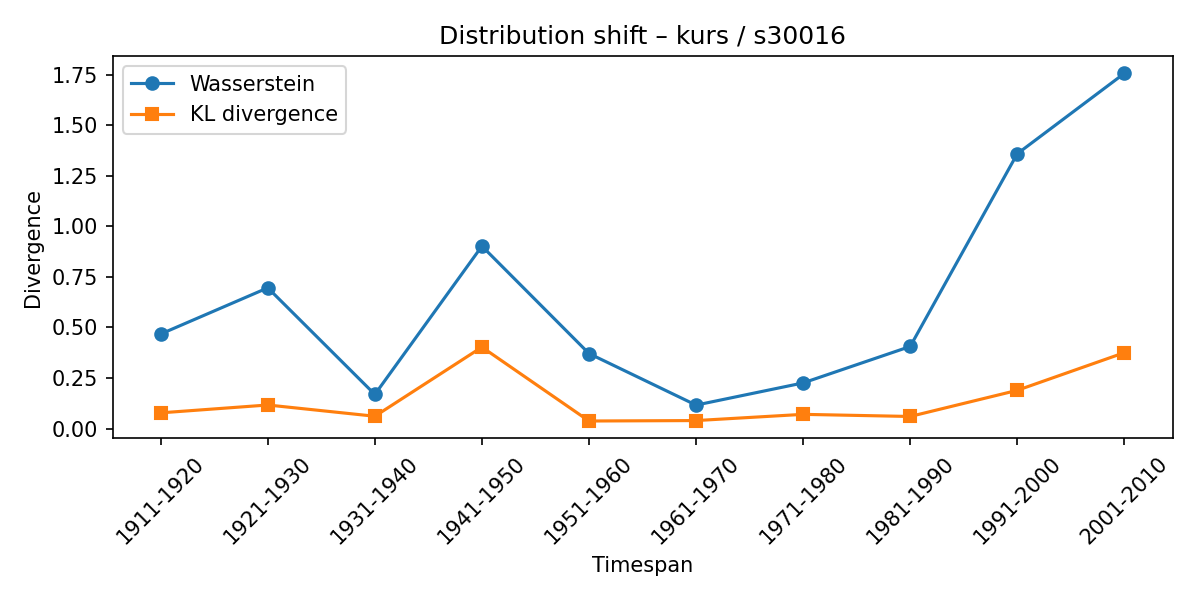

Source data for this figure (header and first rows):
synset, lexeme, from_timespan, to_timespan, wasserstein, kl_divergence
s30016, kurs, 1901-1910, 1911-1920, 0.4677, 0.07758
s30016, kurs, 1911-1920, 1921-1930, 0.6962, 0.1164
s30016, kurs, 1921-1930, 1931-1940, 0.1687, 0.06072
s30016, kurs, 1931-1940, 1941-1950, 0.9025, 0.4029
s30016, kurs, 1941-1950, 1951-1960, 0.3711, 0.03719
s30016, kurs, 1951-1960, 1961-1970, 0.1159, 0.03936
s30016, kurs, 1961-1970, 1971-1980, 0.2257, 0.07013
s30016, kurs, 1971-1980, 1981-1990, 0.406, 0.05963
s30016, kurs, 1981-1990, 1991-2000, 1.36, 0.189
s30016, kurs, 1991-2000, 2001-2010, 1.757, 0.3752
